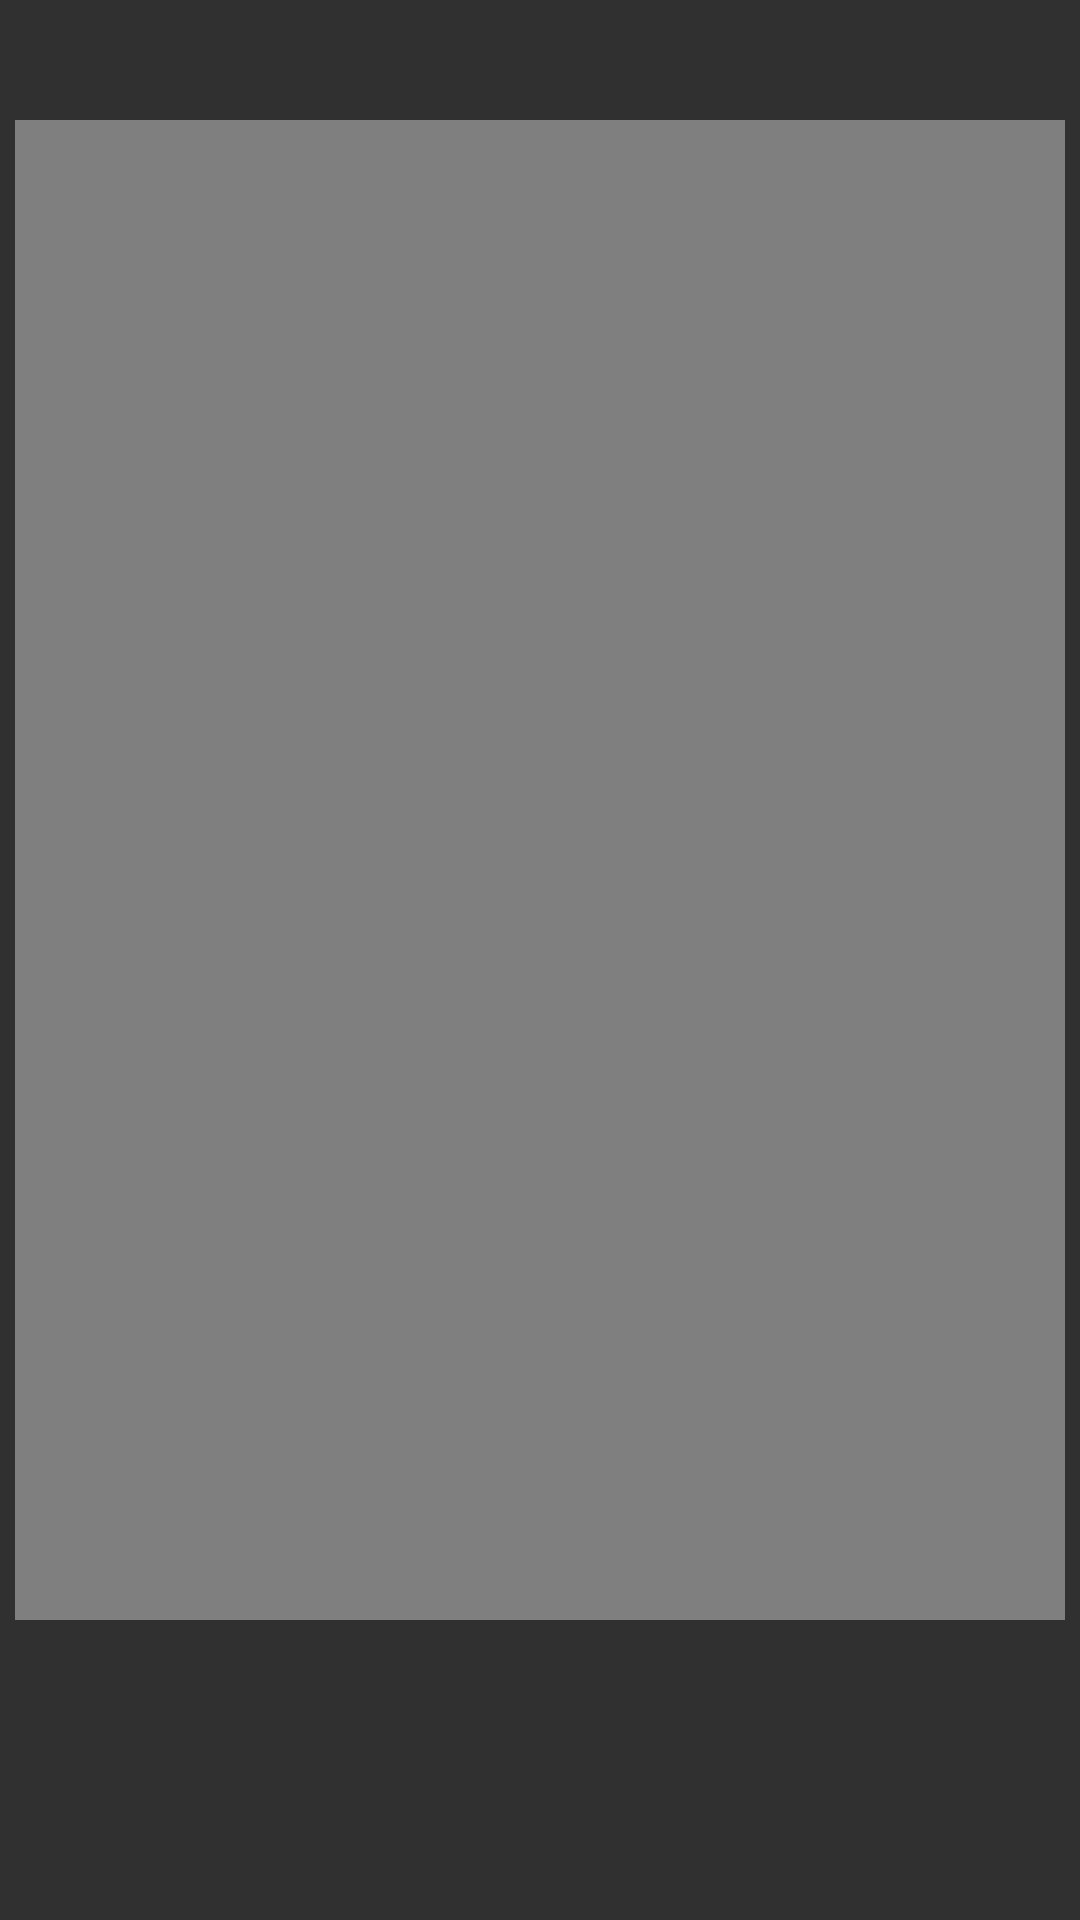

Android layout source for this screen:
<!-- AndroidManifest.xml: application theme Theme.AppCompat.NoActionBar -->
<!-- res/layout/activity_main3.xml -->
<?xml version="1.0" encoding="utf-8"?>
<LinearLayout xmlns:android="http://schemas.android.com/apk/res/android"
    xmlns:app="http://schemas.android.com/apk/res-auto"
    xmlns:tools="http://schemas.android.com/tools"
    android:layout_width="match_parent"
    android:layout_height="match_parent"
    android:orientation="vertical"
    tools:context=".MainActivity3">



     <VideoView
         android:id="@+id/videoview"
         android:layout_width="350dp"
         android:layout_height="500dp"
         android:layout_gravity="center"
         android:layout_marginTop="40dp"/>

     <LinearLayout
         android:layout_width="match_parent"
         android:layout_height="wrap_content"
         android:gravity="center"
         android:layout_marginTop="100dp"
          android:orientation="horizontal">
     <Button
          android:id="@+id/playbtn"
         android:layout_width="wrap_content"
         android:layout_height="wrap_content"
          android:text="Play"
          android:layout_gravity="center"
          android:textSize="25sp"/>
     <Button
         android:id="@+id/stopbtn"
         android:layout_width="wrap_content"
         android:layout_height="wrap_content"
         android:text="Stop"
         android:layout_marginLeft="30sp"
         android:layout_gravity="center"
         android:textSize="25sp"/>

     </LinearLayout>


</LinearLayout>
<!-- resources referenced by this layout -->
<resources>

</resources>
